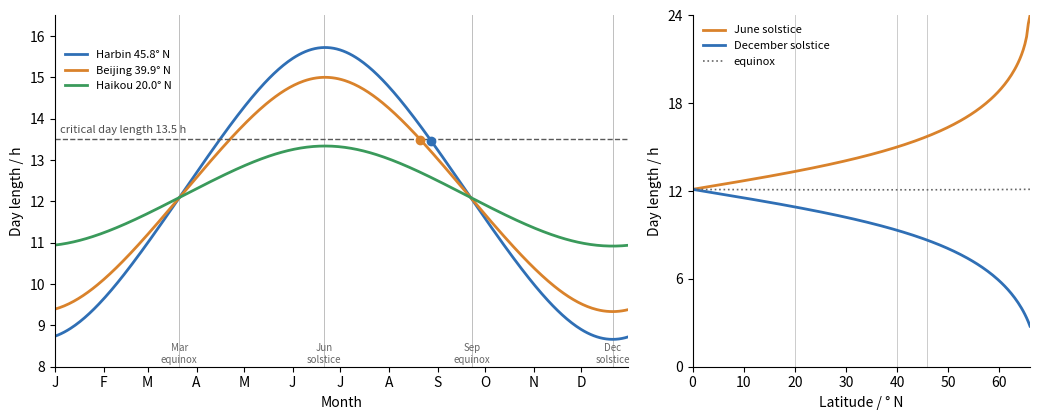

Here is the Python script that generated this plot:
# Astronomical day length (sunrise to sunset, sun's upper limb with refraction: h0 = -0.833 deg)
# at three latitudes in China, from cos H0 = (sin h0 - sin(phi) sin(delta)) / (cos(phi) cos(delta)),
# N = 2 H0 / 15 h, with the solar declination delta = -23.44 cos(360 (d + 10) / 365) deg.
# Left: annual course; the dashed line is a critical day length of 13.5 h (an SDP such as soybean);
# dots mark the date after the summer solstice when the day becomes shorter than it.
# Right: longest and shortest day as a function of latitude.
import matplotlib.pyplot as plt
import numpy as np


def declination(d):
    return -23.44 * np.cos(np.radians(360.0 / 365.0 * (d + 10)))


def day_length(phi, d, h0=-0.833):
    p, de = np.radians(phi), np.radians(declination(d))
    c = (np.sin(np.radians(h0)) - np.sin(p) * np.sin(de)) / (np.cos(p) * np.cos(de))
    return 2 * np.degrees(np.arccos(np.clip(c, -1, 1))) / 15.0


days = np.arange(1, 366)
sites = [("Harbin 45.8° N", 45.8, "#2f6fb5"), ("Beijing 39.9° N", 39.9, "#d9822b"),
         ("Haikou 20.0° N", 20.0, "#3a9a5b")]
crit = 13.5

fig, (ax, bx) = plt.subplots(1, 2, figsize=(10.5, 4.3), gridspec_kw={"width_ratios": [1.7, 1]})
for name, phi, col in sites:
    n = day_length(phi, days)
    ax.plot(days, n, color=col, lw=2, label=name)
    after = np.where((days > 172) & (n < crit))[0]
    if len(after) and n.max() > crit:
        k = after[0]
        ax.plot(days[k], n[k], "o", color=col, ms=6, zorder=5)
ax.axhline(crit, color="0.35", lw=1, ls="--")
ax.text(4, crit + 0.15, "critical day length 13.5 h", fontsize=8, color="0.3")
for d, lab in [(80, "Mar\nequinox"), (172, "Jun\nsolstice"), (266, "Sep\nequinox"), (355, "Dec\nsolstice")]:
    ax.axvline(d, color="0.75", lw=0.7, zorder=0)
    ax.text(d, 8.05, lab, fontsize=7, ha="center", va="bottom", color="0.4")
ax.set_xlim(1, 365)
ax.set_ylim(8, 16.5)
ax.set_xticks([1, 32, 60, 91, 121, 152, 182, 213, 244, 274, 305, 335])
ax.set_xticklabels(list("JFMAMJJASOND"))
ax.set_xlabel("Month")
ax.set_ylabel("Day length / h")
ax.legend(frameon=False, fontsize=8, loc="upper left", bbox_to_anchor=(0.0, 0.93))
ax.spines[["top", "right"]].set_visible(False)

lat = np.linspace(0, 66, 200)
bx.plot(lat, day_length(lat, 172), color="#d9822b", lw=2, label="June solstice")
bx.plot(lat, day_length(lat, 355), color="#2f6fb5", lw=2, label="December solstice")
bx.plot(lat, day_length(lat, 80), color="0.4", lw=1.2, ls=":", label="equinox")
for _, phi, col in sites:
    bx.axvline(phi, color="0.8", lw=0.7, zorder=0)
bx.set_xlabel("Latitude / ° N")
bx.set_ylabel("Day length / h")
bx.set_xlim(0, 66)
bx.set_ylim(0, 24)
bx.set_yticks([0, 6, 12, 18, 24])
bx.legend(frameon=False, fontsize=8, loc="upper left")
bx.spines[["top", "right"]].set_visible(False)
fig.tight_layout()
